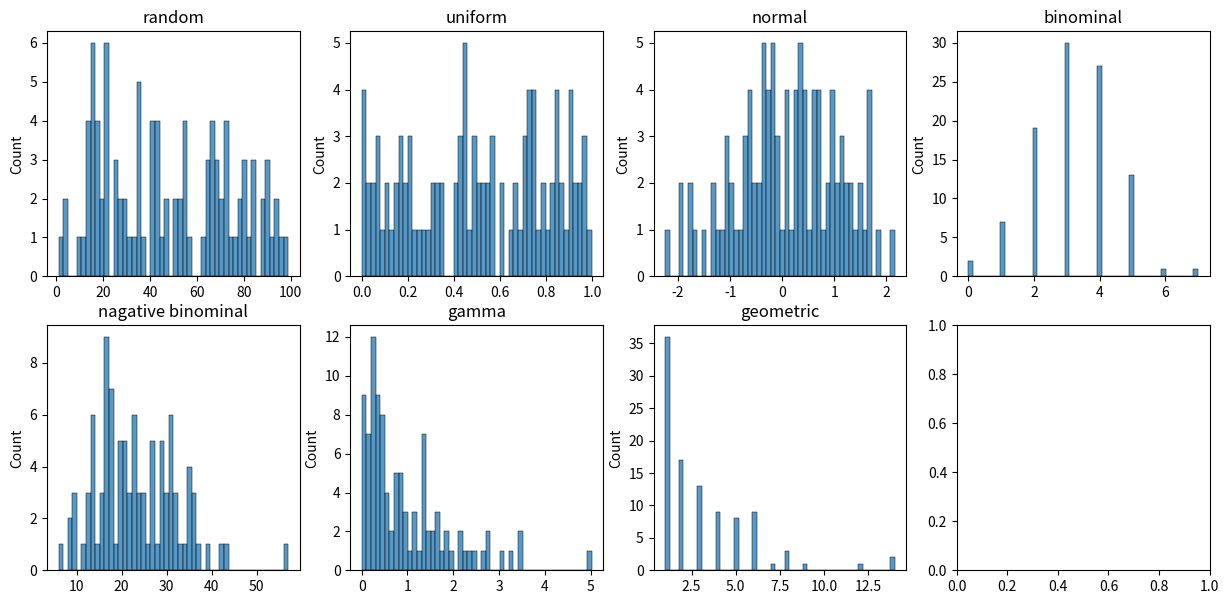
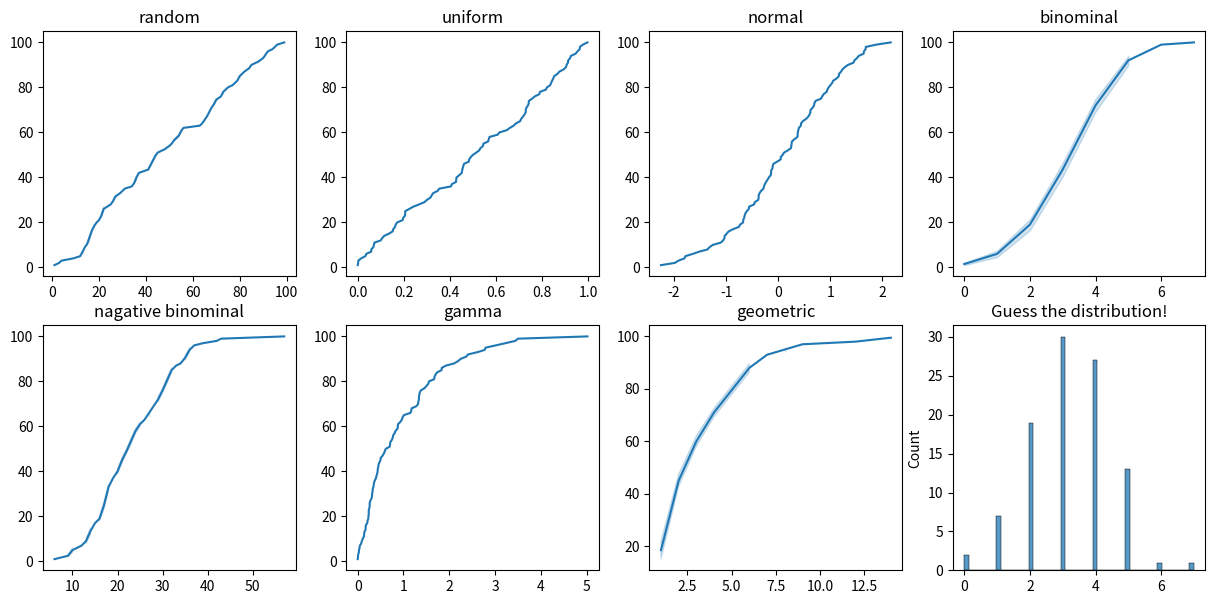

Write the Python code that produced these figures, in order. (Note: this script raises an exception after producing the figures.)
import numpy as np
import matplotlib.pyplot as plt
import seaborn as sns
import pandas as pd

rng = np.random.default_rng()

random = rng.integers(100, size=100)
uniform = rng.uniform(size=100)
normal = rng.normal(size=100)
binominal = rng.binomial(n=10, p=.3, size=100)
negative_binominal = rng.negative_binomial(n=10, p=.3, size=100)
gamma = rng.gamma(shape=1.0, scale=0.9, size=100)
geometric = rng.geometric(p=0.31, size=100)
distributions = [
    random, uniform, normal, binominal, negative_binominal, gamma, geometric
    ]
distribution_names = [
    'random', 'uniform', 'normal', 'binominal', 'nagative binominal', 'gamma', 'geometric'
]


def run_game():
    score = 0
    while True:
        plot_index = np.random.randint(len(distributions))
        plot = distributions[plot_index]

        if np.random.choice([True, False]):
            sns.histplot(data=plot, bins=50)
            plt.title("Guess the distribution!")
        else:
            sns.lineplot(x=np.sort(plot), y=np.arange(1, len(plot) + 1))
            plt.title("Guess the ogive!")

        print("options:")
        #print("enter to exit game")
        for i, _ in enumerate(distributions):
            print(f"{i+1}: {distribution_names[i]}")
        
        plt.show()

        if int(input()) == plot_index + 1:
            print(f"Correct, it was {distribution_names[plot_index]}")
            score += 1
        else:
            print(f"No, it was {distribution_names[plot_index]}")
        
        input(f"Score: {score}")

random = rng.integers(100, size=100)
uniform = rng.uniform(size=100)
normal = rng.normal(size=100)
binominal = rng.binomial(n=10, p=.3, size=100)
negative_binominal = rng.negative_binomial(n=10, p=.3, size=100)
gamma = rng.gamma(shape=1.0, scale=0.9, size=100)
geometric = rng.geometric(p=0.31, size=100)
distributions = [
    random, uniform, normal, binominal, negative_binominal, gamma, geometric
    ]
distribution_names = [
    'random', 'uniform', 'normal', 'binominal', 'nagative binominal', 'gamma', 'geometric'
]


fig, axes = plt.subplots(2, 4, figsize=(15, 7))
axes = axes.ravel()

for data, ax, title in zip(distributions, axes, distribution_names):
    sns.histplot(data=data, ax=ax, bins=50)
    ax.set_title(title)

plt.show()


fig, axes = plt.subplots(2, 4, figsize=(15, 7))
axes = axes.ravel()

for data, ax, title in zip(distributions, axes, distribution_names):
    sns.lineplot(x=np.sort(data), y=np.arange(1, len(data) + 1), ax=ax)
    ax.set_title(title)

plt.show()

print("Done, entering game")

run_game()